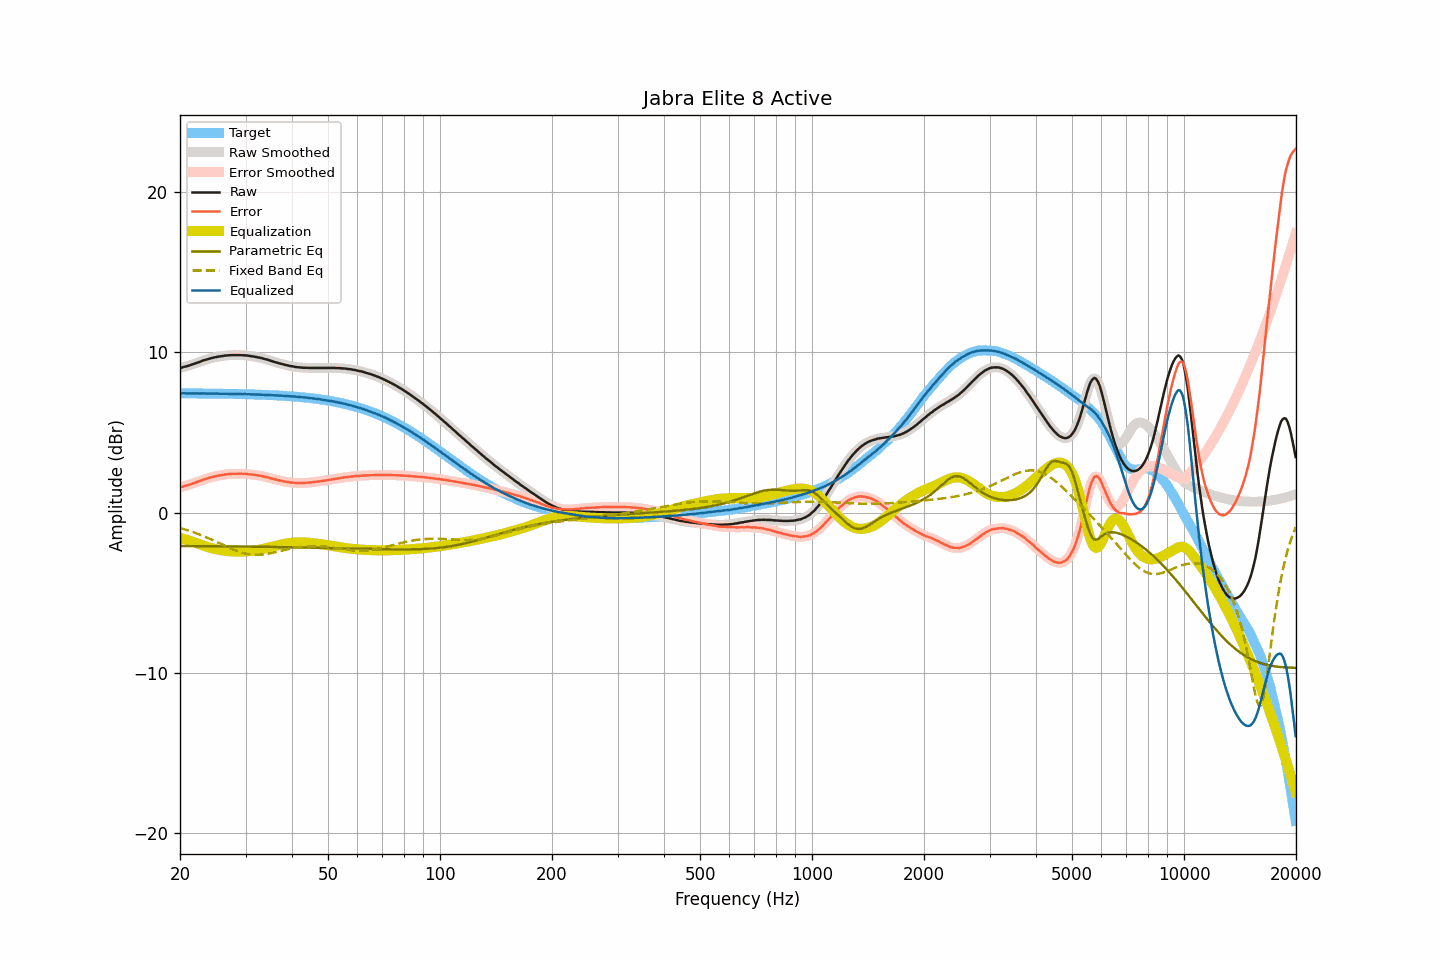

Values plotted in this chart, from the file beside it:
frequency, raw, smoothed, error, error_smoothed, equalization, parametric_eq, fixed_band_eq, equalized_raw, equalized_smoothed, target
20.00, 9.02, 9.02, 1.57, 1.57, -1.57, -2.08, -0.96, 7.44, 7.44, 7.44
20.20, 9.05, 9.05, 1.60, 1.60, -1.60, -2.08, -0.99, 7.44, 7.44, 7.44
20.40, 9.08, 9.07, 1.63, 1.63, -1.63, -2.08, -1.02, 7.45, 7.44, 7.44
20.61, 9.11, 9.10, 1.66, 1.66, -1.66, -2.08, -1.05, 7.45, 7.44, 7.44
20.81, 9.13, 9.13, 1.69, 1.69, -1.69, -2.08, -1.08, 7.44, 7.44, 7.44
21.02, 9.16, 9.16, 1.72, 1.72, -1.72, -2.08, -1.11, 7.44, 7.44, 7.44
21.23, 9.19, 9.19, 1.75, 1.75, -1.75, -2.08, -1.14, 7.43, 7.44, 7.44
21.44, 9.23, 9.22, 1.79, 1.78, -1.79, -2.08, -1.17, 7.44, 7.44, 7.44
21.66, 9.26, 9.26, 1.82, 1.82, -1.82, -2.08, -1.21, 7.44, 7.44, 7.44
21.87, 9.30, 9.29, 1.86, 1.86, -1.86, -2.08, -1.24, 7.44, 7.44, 7.44
22.09, 9.33, 9.33, 1.89, 1.89, -1.89, -2.08, -1.28, 7.43, 7.44, 7.44
22.31, 9.37, 9.36, 1.93, 1.93, -1.93, -2.08, -1.32, 7.44, 7.43, 7.44
22.54, 9.40, 9.40, 1.96, 1.96, -1.97, -2.09, -1.36, 7.43, 7.43, 7.43
22.76, 9.44, 9.44, 2.00, 2.00, -2.00, -2.09, -1.40, 7.43, 7.43, 7.43
22.99, 9.48, 9.47, 2.04, 2.04, -2.04, -2.09, -1.44, 7.44, 7.43, 7.43
23.22, 9.51, 9.51, 2.07, 2.07, -2.07, -2.09, -1.48, 7.43, 7.43, 7.43
23.45, 9.54, 9.54, 2.11, 2.11, -2.11, -2.09, -1.52, 7.43, 7.43, 7.43
23.69, 9.57, 9.57, 2.14, 2.14, -2.14, -2.09, -1.56, 7.43, 7.43, 7.43
23.92, 9.60, 9.60, 2.17, 2.17, -2.17, -2.09, -1.61, 7.43, 7.43, 7.43
24.16, 9.63, 9.62, 2.20, 2.20, -2.20, -2.09, -1.65, 7.43, 7.43, 7.43
24.40, 9.65, 9.65, 2.22, 2.22, -2.22, -2.09, -1.70, 7.42, 7.43, 7.43
24.65, 9.68, 9.67, 2.25, 2.25, -2.25, -2.09, -1.74, 7.43, 7.43, 7.42
24.89, 9.70, 9.70, 2.27, 2.27, -2.27, -2.09, -1.79, 7.43, 7.43, 7.42
25.14, 9.72, 9.72, 2.29, 2.29, -2.29, -2.09, -1.84, 7.42, 7.42, 7.42
25.39, 9.74, 9.73, 2.32, 2.31, -2.31, -2.10, -1.88, 7.42, 7.42, 7.42
25.65, 9.75, 9.75, 2.33, 2.33, -2.33, -2.10, -1.93, 7.41, 7.42, 7.42
25.91, 9.77, 9.76, 2.35, 2.35, -2.35, -2.10, -1.98, 7.42, 7.41, 7.42
26.16, 9.78, 9.78, 2.36, 2.36, -2.36, -2.10, -2.03, 7.41, 7.41, 7.42
26.43, 9.80, 9.79, 2.38, 2.38, -2.38, -2.10, -2.07, 7.42, 7.42, 7.41
26.69, 9.81, 9.81, 2.39, 2.39, -2.39, -2.10, -2.12, 7.42, 7.41, 7.41
26.96, 9.82, 9.81, 2.40, 2.40, -2.40, -2.10, -2.16, 7.42, 7.41, 7.41
27.23, 9.82, 9.82, 2.41, 2.41, -2.41, -2.10, -2.21, 7.41, 7.41, 7.41
27.50, 9.83, 9.82, 2.42, 2.42, -2.42, -2.10, -2.25, 7.41, 7.41, 7.41
27.77, 9.83, 9.83, 2.42, 2.42, -2.42, -2.11, -2.29, 7.40, 7.40, 7.41
28.05, 9.83, 9.83, 2.42, 2.42, -2.42, -2.11, -2.33, 7.40, 7.40, 7.40
28.33, 9.83, 9.83, 2.42, 2.42, -2.43, -2.11, -2.37, 7.40, 7.40, 7.40
28.62, 9.83, 9.83, 2.43, 2.43, -2.43, -2.11, -2.41, 7.40, 7.40, 7.40
28.90, 9.83, 9.83, 2.43, 2.43, -2.43, -2.11, -2.44, 7.40, 7.40, 7.40
29.19, 9.83, 9.82, 2.43, 2.43, -2.43, -2.11, -2.48, 7.40, 7.39, 7.39
29.48, 9.82, 9.82, 2.42, 2.43, -2.43, -2.11, -2.51, 7.39, 7.39, 7.39
29.78, 9.82, 9.81, 2.43, 2.43, -2.42, -2.11, -2.53, 7.39, 7.39, 7.39
30.08, 9.81, 9.81, 2.42, 2.42, -2.42, -2.12, -2.56, 7.39, 7.39, 7.39
30.38, 9.80, 9.79, 2.41, 2.41, -2.41, -2.12, -2.58, 7.39, 7.39, 7.38
30.68, 9.78, 9.78, 2.39, 2.40, -2.40, -2.12, -2.59, 7.38, 7.38, 7.38
30.99, 9.77, 9.76, 2.39, 2.39, -2.39, -2.12, -2.61, 7.38, 7.38, 7.38
31.30, 9.75, 9.75, 2.37, 2.37, -2.38, -2.12, -2.62, 7.37, 7.37, 7.38
31.61, 9.74, 9.73, 2.36, 2.36, -2.36, -2.12, -2.63, 7.37, 7.37, 7.37
31.93, 9.72, 9.72, 2.35, 2.35, -2.35, -2.12, -2.63, 7.37, 7.37, 7.37
32.24, 9.70, 9.70, 2.33, 2.33, -2.33, -2.12, -2.63, 7.36, 7.37, 7.37
32.57, 9.68, 9.68, 2.31, 2.31, -2.31, -2.13, -2.63, 7.36, 7.36, 7.36
32.89, 9.66, 9.66, 2.30, 2.30, -2.30, -2.13, -2.62, 7.36, 7.36, 7.36
33.22, 9.64, 9.63, 2.28, 2.28, -2.28, -2.13, -2.61, 7.36, 7.36, 7.35
33.55, 9.61, 9.61, 2.25, 2.26, -2.26, -2.13, -2.60, 7.35, 7.35, 7.35
33.89, 9.58, 9.58, 2.23, 2.23, -2.23, -2.13, -2.59, 7.34, 7.35, 7.35
34.23, 9.56, 9.55, 2.21, 2.21, -2.21, -2.13, -2.58, 7.35, 7.34, 7.34
34.57, 9.53, 9.52, 2.19, 2.18, -2.18, -2.13, -2.56, 7.34, 7.34, 7.34
34.92, 9.49, 9.49, 2.15, 2.16, -2.16, -2.14, -2.54, 7.33, 7.33, 7.33
35.27, 9.46, 9.46, 2.13, 2.13, -2.13, -2.14, -2.52, 7.33, 7.33, 7.33
35.62, 9.43, 9.43, 2.10, 2.10, -2.10, -2.14, -2.50, 7.32, 7.32, 7.32
35.97, 9.40, 9.40, 2.08, 2.08, -2.08, -2.14, -2.47, 7.32, 7.32, 7.32
... 635 more rows
